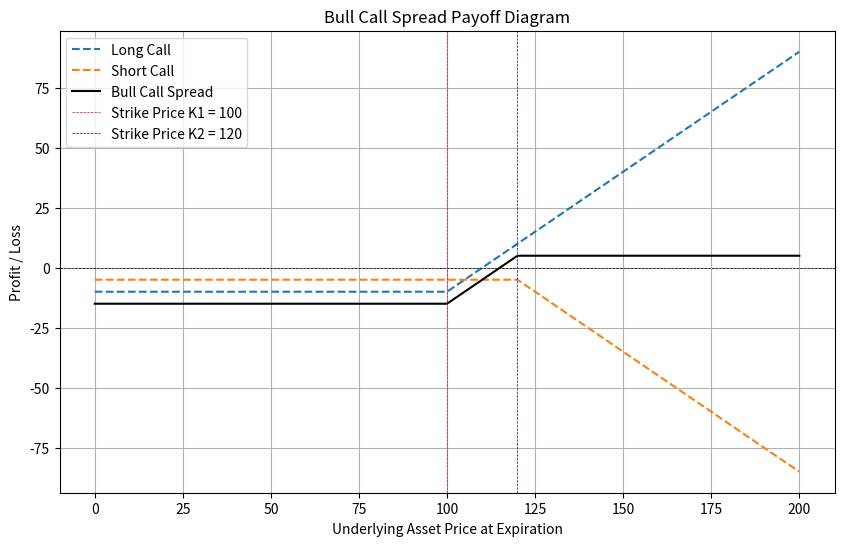

Recreate this plot in Python.
import numpy as np
import matplotlib.pyplot as plt

def call_option_payoff(S, K, price):
    return np.maximum(0, S - K) - price

def bull_call_spread_payoff(S, K1, K2, price1, price2):
    payoff_long_call = call_option_payoff(S, K1, price1)
    payoff_short_call = -call_option_payoff(S, K2, -price2)
    return payoff_long_call + payoff_short_call

# Option parameters
S = np.linspace(0, 200, 500)  # Underlying asset price range at expiration
K1 = 100  # Strike price of the long call
K2 = 120  # Strike price of the short call
price1 = 10  # Price of the long call
price2 = 5   # Price of the short call

# Calculate payoffs
payoff_long_call = call_option_payoff(S, K1, price1)
payoff_short_call = -call_option_payoff(S, K2, -price2)
total_payoff = bull_call_spread_payoff(S, K1, K2, price1, price2)

# Plotting the payoff diagrams
plt.figure(figsize=(10, 6))

# Long call option
plt.plot(S, payoff_long_call, label='Long Call', linestyle='--')

# Short call option
plt.plot(S, payoff_short_call, label='Short Call', linestyle='--')

# Total payoff
plt.plot(S, total_payoff, label='Bull Call Spread', color='black')

# Annotations and labels
plt.axhline(0, color='black', linewidth=0.5, linestyle='--')
plt.axvline(K1, color='red', linewidth=0.5, linestyle='--', label=f'Strike Price K1 = {K1}')
plt.axvline(K2, color='blue', linewidth=0.5, linestyle='--', label=f'Strike Price K2 = {K2}')
plt.title('Bull Call Spread Payoff Diagram')
plt.xlabel('Underlying Asset Price at Expiration')
plt.ylabel('Profit / Loss')
plt.legend()
plt.grid(True)
plt.show()
